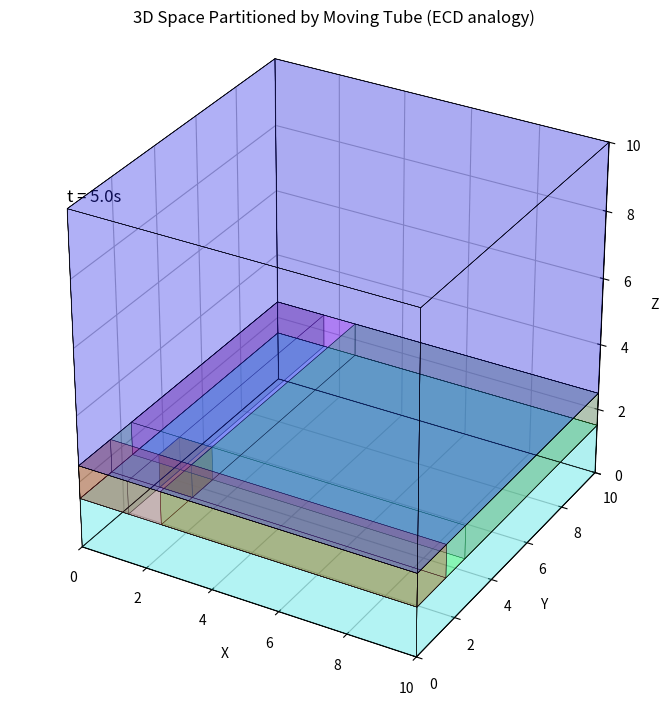
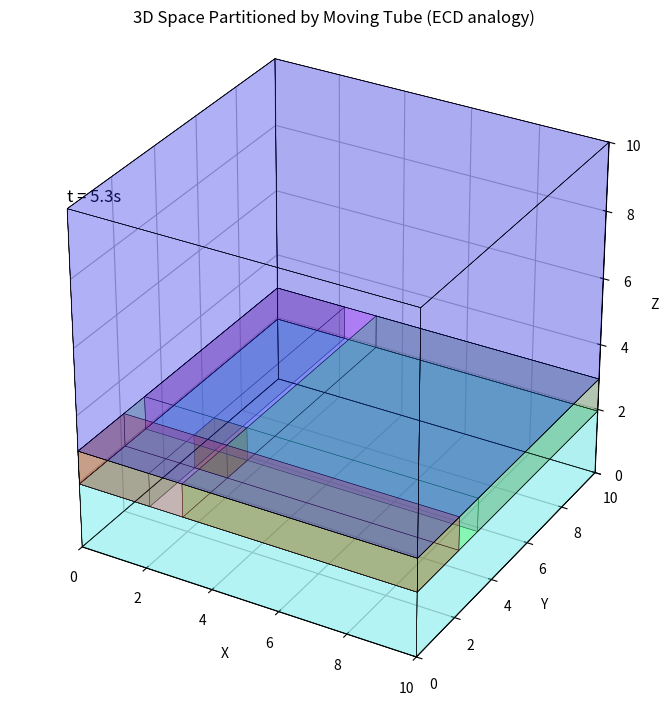
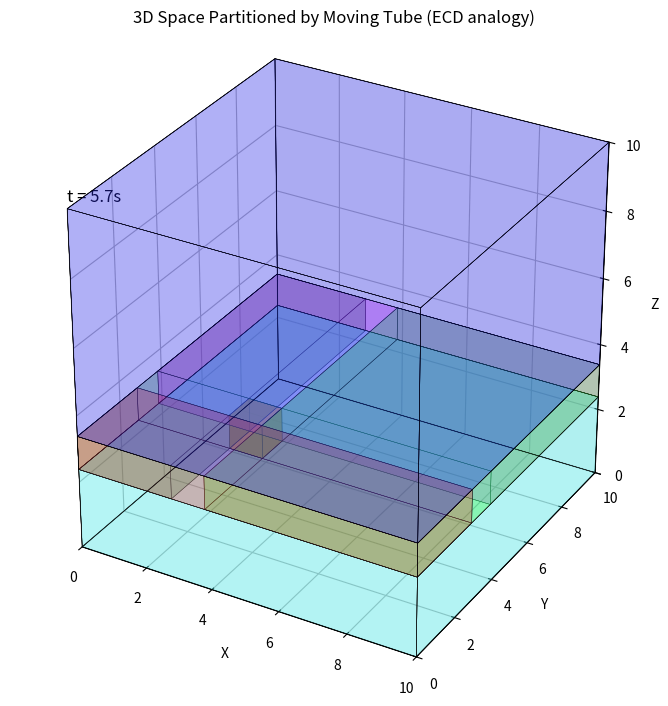
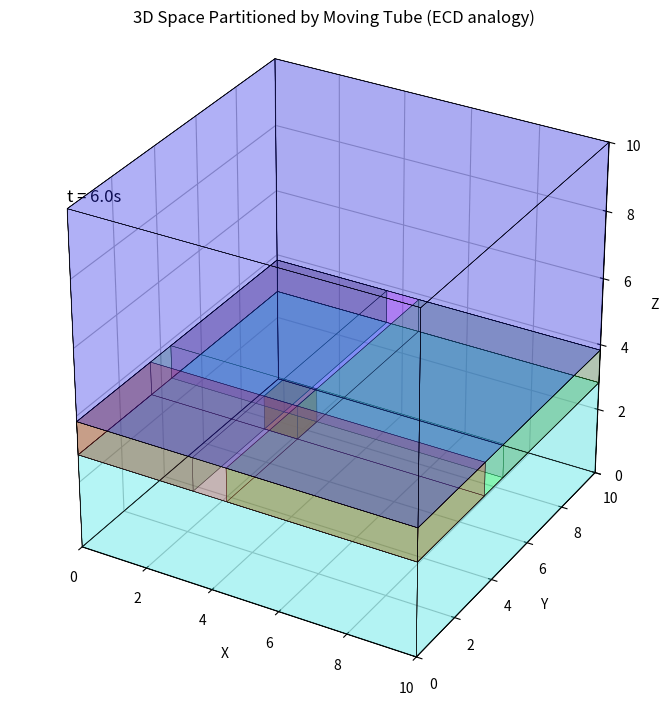
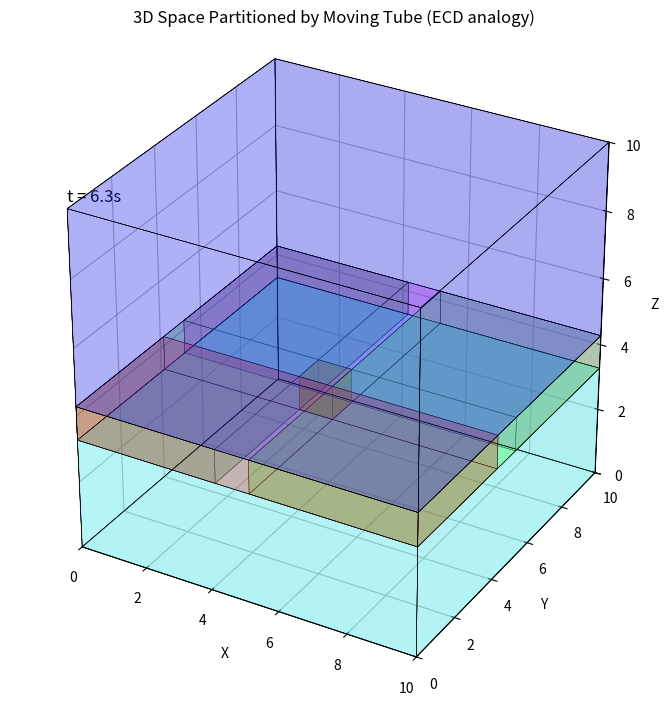
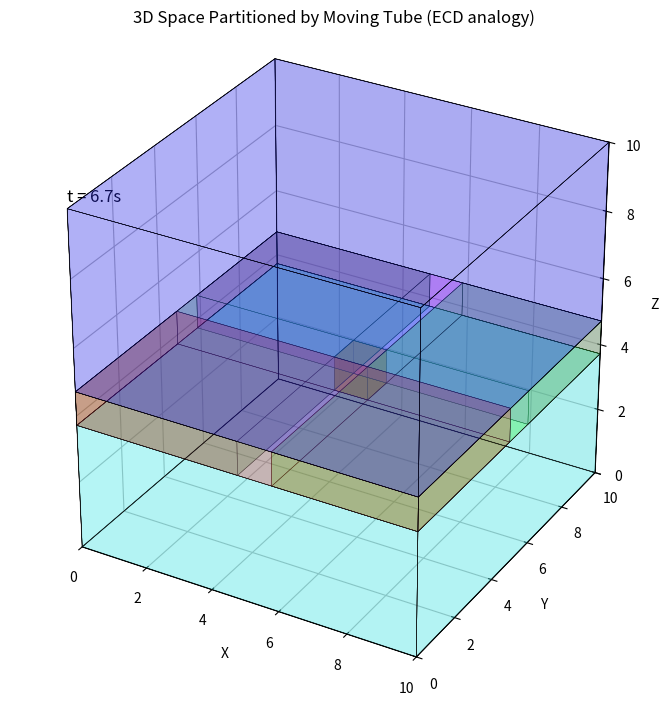
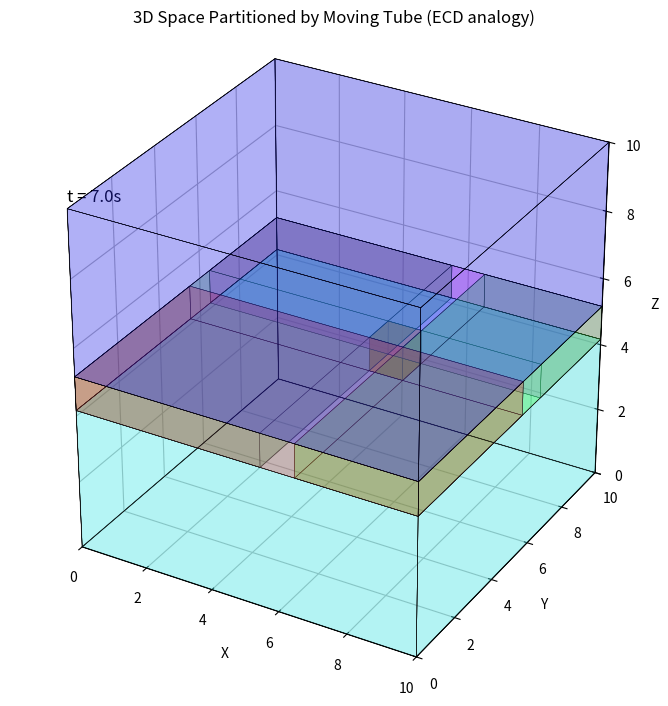
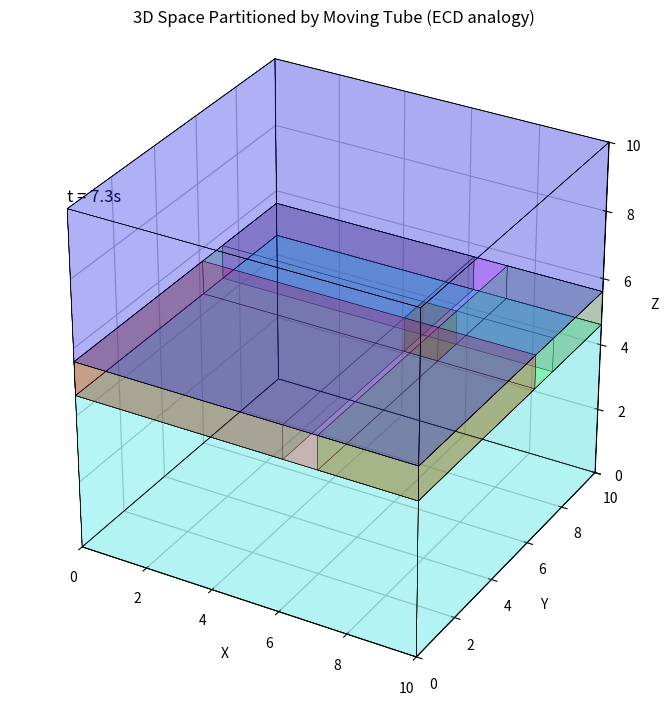
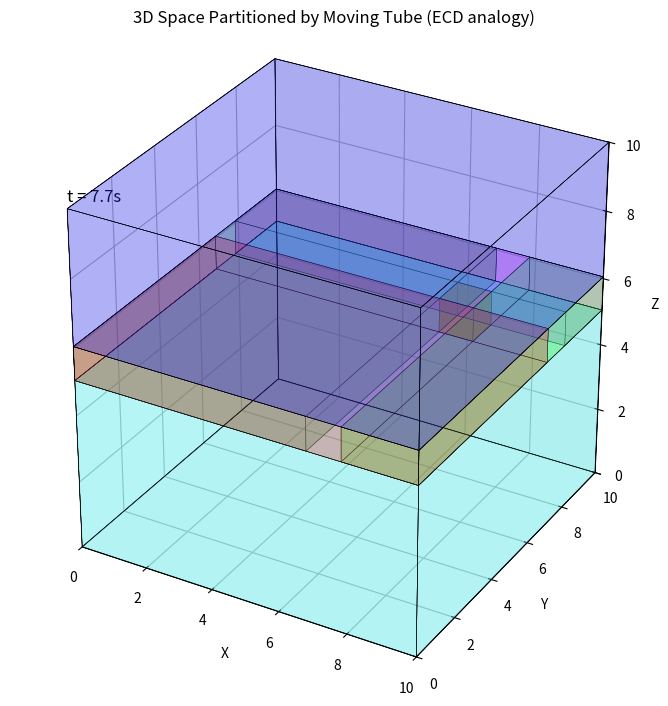
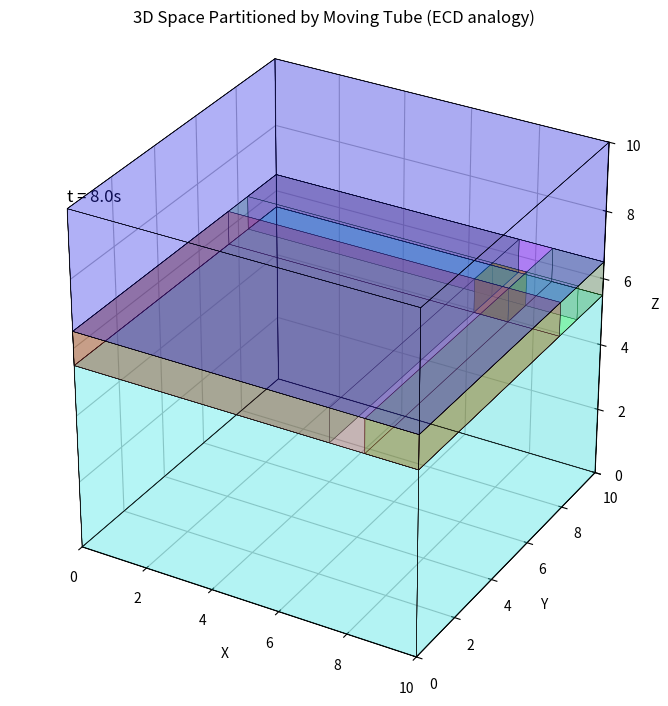

Generate these figures, in order, with matplotlib:
import numpy as np
import matplotlib.pyplot as plt
from mpl_toolkits.mplot3d.art3d import Poly3DCollection
import os

# Parameters
space_size = 10
robot_radius = 0.5
p_start = np.array([2, 2, 2])
p_end   = np.array([8, 8, 6])
num_steps = 10

positions = np.linspace(p_start, p_end, num_steps)
times = np.linspace(5, 8, num_steps)

# Helper to draw a box given x,y,z ranges
def draw_box(ax, xrange, yrange, zrange, color, alpha=0.15):
    x0, x1 = xrange
    y0, y1 = yrange
    z0, z1 = zrange
    verts = np.array([[x0,y0,z0],[x1,y0,z0],[x1,y1,z0],[x0,y1,z0],
                      [x0,y0,z1],[x1,y0,z1],[x1,y1,z1],[x0,y1,z1]])
    faces = [
        [verts[j] for j in [0,1,2,3]],  # bottom
        [verts[j] for j in [4,5,6,7]],  # top
        [verts[j] for j in [0,1,5,4]],  # front
        [verts[j] for j in [2,3,7,6]],  # back
        [verts[j] for j in [0,3,7,4]],  # left
        [verts[j] for j in [1,2,6,5]],  # right
    ]
    ax.add_collection3d(Poly3DCollection(faces, facecolors=color, alpha=alpha, edgecolors='k', linewidths=0.3))

# Set up output folder for frames
os.makedirs("frames", exist_ok=True)

# Generate animation frames
for step, (pos, t) in enumerate(zip(positions, times)):
    fig = plt.figure(figsize=(8,7))
    ax = fig.add_subplot(111, projection='3d')
    ax.set_xlim(0, space_size)
    ax.set_ylim(0, space_size)
    ax.set_zlim(0, space_size)
    ax.set_box_aspect([1,1,1])
    ax.set_xlabel("X")
    ax.set_ylabel("Y")
    ax.set_zlabel("Z")

    # Environment cube
    draw_box(ax, (0,10), (0,10), (0,10), color='lightgray', alpha=0.05)

    # Current "tube" center cube
    cx, cy, cz = pos
    draw_box(ax, (cx-robot_radius, cx+robot_radius),
                  (cy-robot_radius, cy+robot_radius),
                  (cz-robot_radius, cz+robot_radius),
                  color='orange', alpha=0.6)

    # Compute 6 partition boxes
    # top, bottom, left, right, front, back relative to the moving cube
    x0, x1 = cx-robot_radius, cx+robot_radius
    y0, y1 = cy-robot_radius, cy+robot_radius
    z0, z1 = cz-robot_radius, cz+robot_radius

    # Environment boundaries
    X0, X1, Y0, Y1, Z0, Z1 = 0,10,0,10,0,10

    # 6 boxes (space cut by cube)
    draw_box(ax, (X0,X1), (Y0,Y1), (z1,Z1), color='blue', alpha=0.15)    # top
    draw_box(ax, (X0,X1), (Y0,Y1), (Z0,z0), color='cyan', alpha=0.15)    # bottom
    draw_box(ax, (X0,x0), (Y0,Y1), (z0,z1), color='green', alpha=0.15)   # left
    draw_box(ax, (x1,X1), (Y0,Y1), (z0,z1), color='lime', alpha=0.15)    # right
    draw_box(ax, (X0,X1), (Y0,y0), (z0,z1), color='red', alpha=0.15)     # front
    draw_box(ax, (X0,X1), (y1,Y1), (z0,z1), color='magenta', alpha=0.15) # back

    ax.text(0,0,10.2, f"t = {t:.1f}s", fontsize=12)

    ax.set_title("3D Space Partitioned by Moving Tube (ECD analogy)")
    plt.tight_layout()
    plt.savefig(f"frames/frame_{step:02d}.png", dpi=200)
    plt.close(fig)

print("Frames saved in ./frames/. You can animate them with:")
print("!ffmpeg -r 2 -i frames/frame_%02d.png -vcodec libx264 -pix_fmt yuv420p stgcs_tube_division.mp4")
